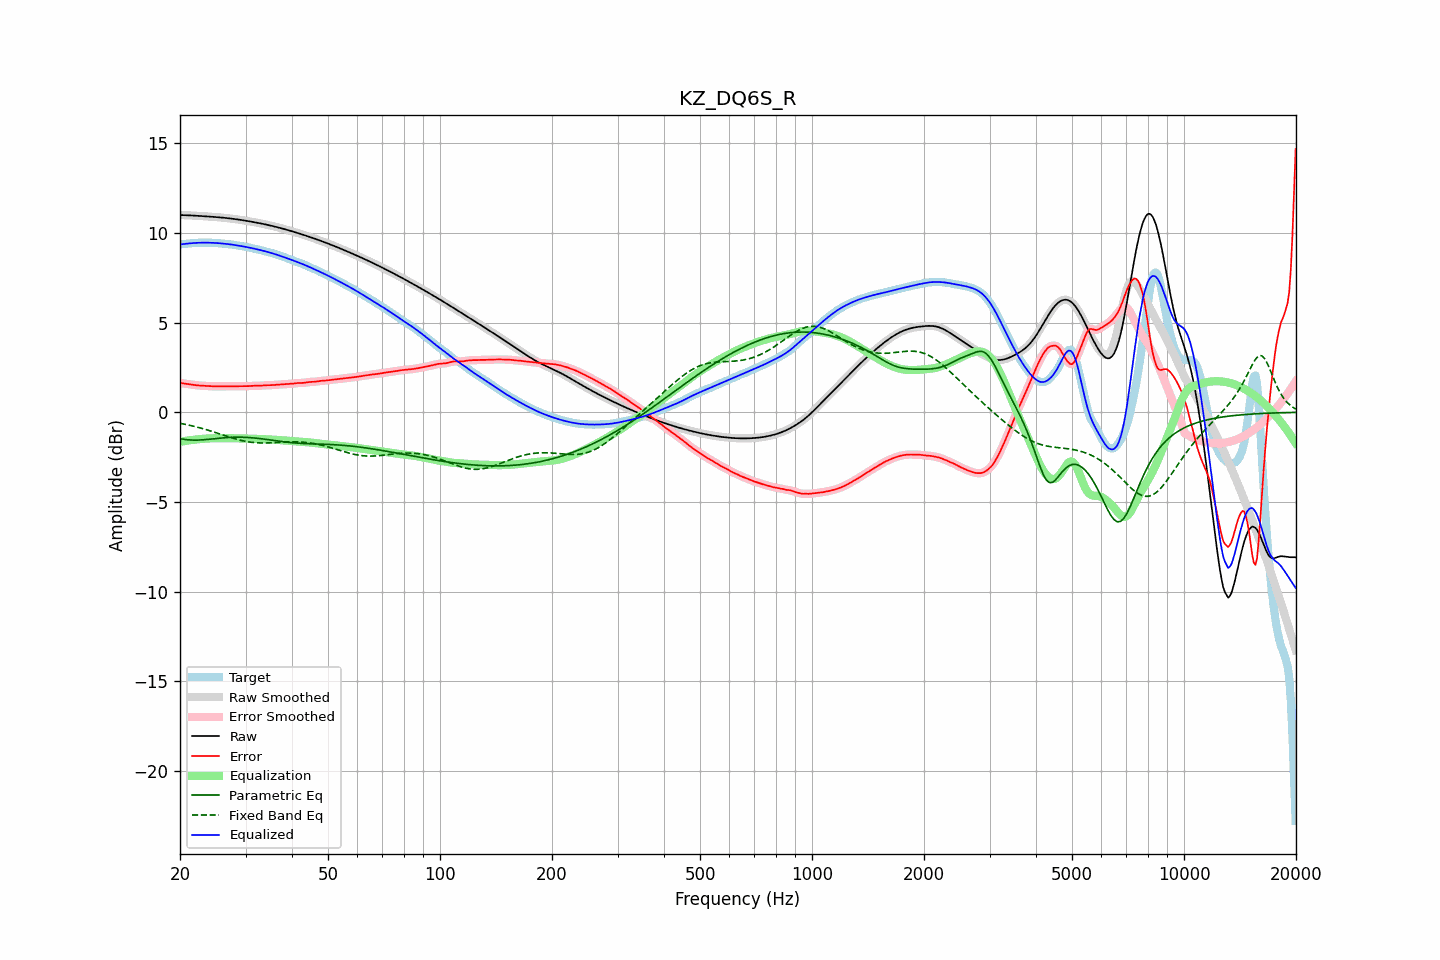

The data file committed next to this chart (first rows):
frequency, raw, error, smoothed, error_smoothed, equalization, parametric_eq, fixed_band_eq, equalized_raw, equalized_smoothed, target
20.00, 10.99, 1.64, 10.99, 1.64, -1.64, -1.47, -0.61, 9.35, 9.35, 9.36
20.20, 10.99, 1.62, 10.99, 1.62, -1.63, -1.48, -0.63, 9.37, 9.37, 9.37
20.40, 10.99, 1.61, 10.99, 1.61, -1.61, -1.50, -0.65, 9.38, 9.38, 9.38
20.61, 10.99, 1.60, 10.99, 1.60, -1.60, -1.51, -0.66, 9.39, 9.39, 9.38
20.81, 10.98, 1.59, 10.98, 1.59, -1.59, -1.52, -0.68, 9.40, 9.40, 9.39
21.02, 10.98, 1.58, 10.98, 1.58, -1.57, -1.53, -0.70, 9.41, 9.41, 9.40
21.23, 10.97, 1.56, 10.97, 1.56, -1.56, -1.54, -0.72, 9.41, 9.41, 9.41
21.44, 10.97, 1.55, 10.97, 1.55, -1.55, -1.55, -0.74, 9.42, 9.42, 9.42
21.66, 10.96, 1.53, 10.96, 1.53, -1.54, -1.55, -0.77, 9.43, 9.43, 9.43
21.87, 10.96, 1.52, 10.96, 1.52, -1.52, -1.55, -0.79, 9.44, 9.44, 9.44
22.09, 10.95, 1.51, 10.95, 1.51, -1.51, -1.55, -0.81, 9.44, 9.44, 9.44
22.31, 10.95, 1.50, 10.95, 1.50, -1.50, -1.55, -0.83, 9.45, 9.45, 9.45
22.54, 10.94, 1.49, 10.94, 1.49, -1.49, -1.55, -0.86, 9.45, 9.45, 9.45
22.76, 10.94, 1.49, 10.94, 1.49, -1.49, -1.54, -0.88, 9.45, 9.45, 9.45
22.99, 10.93, 1.48, 10.93, 1.48, -1.48, -1.54, -0.91, 9.45, 9.45, 9.45
23.22, 10.93, 1.47, 10.93, 1.47, -1.47, -1.53, -0.93, 9.45, 9.45, 9.45
23.45, 10.92, 1.47, 10.92, 1.47, -1.47, -1.52, -0.96, 9.45, 9.45, 9.45
23.69, 10.92, 1.46, 10.91, 1.46, -1.46, -1.51, -0.99, 9.45, 9.45, 9.45
23.92, 10.91, 1.46, 10.91, 1.46, -1.46, -1.50, -1.01, 9.45, 9.45, 9.45
24.16, 10.90, 1.45, 10.90, 1.45, -1.45, -1.49, -1.04, 9.45, 9.45, 9.45
24.40, 10.90, 1.45, 10.90, 1.45, -1.45, -1.49, -1.07, 9.45, 9.45, 9.45
24.65, 10.89, 1.44, 10.89, 1.44, -1.45, -1.48, -1.10, 9.44, 9.44, 9.44
24.89, 10.88, 1.44, 10.88, 1.44, -1.44, -1.47, -1.13, 9.44, 9.44, 9.44
25.14, 10.88, 1.44, 10.88, 1.44, -1.44, -1.46, -1.15, 9.43, 9.43, 9.43
25.39, 10.87, 1.44, 10.87, 1.44, -1.44, -1.45, -1.18, 9.42, 9.42, 9.42
25.65, 10.86, 1.44, 10.86, 1.44, -1.44, -1.44, -1.21, 9.42, 9.42, 9.42
25.91, 10.85, 1.44, 10.85, 1.44, -1.44, -1.43, -1.24, 9.41, 9.41, 9.41
26.16, 10.84, 1.44, 10.84, 1.44, -1.44, -1.42, -1.27, 9.40, 9.40, 9.40
26.43, 10.84, 1.44, 10.83, 1.44, -1.44, -1.42, -1.30, 9.39, 9.39, 9.39
26.69, 10.83, 1.44, 10.83, 1.44, -1.44, -1.41, -1.33, 9.38, 9.38, 9.38
26.96, 10.82, 1.44, 10.82, 1.44, -1.44, -1.40, -1.36, 9.37, 9.37, 9.37
27.23, 10.81, 1.44, 10.81, 1.44, -1.44, -1.40, -1.39, 9.36, 9.36, 9.36
27.50, 10.79, 1.44, 10.79, 1.44, -1.44, -1.39, -1.42, 9.35, 9.35, 9.35
27.77, 10.78, 1.45, 10.78, 1.45, -1.45, -1.39, -1.44, 9.34, 9.34, 9.34
28.05, 10.77, 1.45, 10.77, 1.45, -1.45, -1.39, -1.47, 9.32, 9.32, 9.32
28.33, 10.76, 1.45, 10.76, 1.45, -1.45, -1.39, -1.50, 9.31, 9.31, 9.31
28.62, 10.75, 1.45, 10.75, 1.45, -1.45, -1.39, -1.52, 9.29, 9.29, 9.29
28.90, 10.73, 1.46, 10.73, 1.46, -1.45, -1.39, -1.54, 9.28, 9.28, 9.28
29.19, 10.72, 1.46, 10.72, 1.46, -1.45, -1.39, -1.57, 9.27, 9.27, 9.26
29.48, 10.71, 1.46, 10.71, 1.46, -1.46, -1.39, -1.59, 9.25, 9.25, 9.25
29.78, 10.69, 1.45, 10.69, 1.45, -1.46, -1.39, -1.61, 9.23, 9.23, 9.24
30.08, 10.68, 1.45, 10.68, 1.45, -1.46, -1.40, -1.62, 9.22, 9.22, 9.22
30.38, 10.66, 1.46, 10.66, 1.46, -1.46, -1.40, -1.64, 9.20, 9.20, 9.20
30.68, 10.65, 1.46, 10.65, 1.46, -1.46, -1.41, -1.65, 9.18, 9.18, 9.18
30.99, 10.63, 1.47, 10.63, 1.47, -1.47, -1.41, -1.67, 9.16, 9.16, 9.16
31.30, 10.61, 1.47, 10.61, 1.47, -1.47, -1.42, -1.68, 9.14, 9.14, 9.14
31.61, 10.60, 1.48, 10.60, 1.48, -1.47, -1.43, -1.69, 9.12, 9.12, 9.12
31.93, 10.58, 1.48, 10.58, 1.48, -1.48, -1.44, -1.69, 9.10, 9.10, 9.10
32.24, 10.56, 1.48, 10.56, 1.48, -1.48, -1.45, -1.70, 9.08, 9.08, 9.09
32.57, 10.55, 1.48, 10.55, 1.48, -1.48, -1.46, -1.71, 9.06, 9.06, 9.07
32.89, 10.53, 1.48, 10.53, 1.48, -1.49, -1.47, -1.71, 9.04, 9.04, 9.05
33.22, 10.51, 1.49, 10.51, 1.49, -1.49, -1.48, -1.71, 9.02, 9.02, 9.02
33.55, 10.49, 1.50, 10.49, 1.50, -1.50, -1.49, -1.71, 9.00, 9.00, 8.99
33.89, 10.47, 1.51, 10.47, 1.51, -1.50, -1.50, -1.71, 8.97, 8.97, 8.97
34.23, 10.45, 1.51, 10.45, 1.51, -1.50, -1.51, -1.71, 8.95, 8.95, 8.94
34.57, 10.43, 1.51, 10.43, 1.51, -1.51, -1.53, -1.70, 8.92, 8.92, 8.92
34.92, 10.41, 1.51, 10.41, 1.51, -1.51, -1.54, -1.70, 8.90, 8.90, 8.90
35.27, 10.39, 1.51, 10.39, 1.52, -1.52, -1.55, -1.70, 8.87, 8.87, 8.88
35.62, 10.37, 1.52, 10.37, 1.52, -1.52, -1.56, -1.69, 8.85, 8.85, 8.85
35.97, 10.35, 1.53, 10.35, 1.53, -1.53, -1.58, -1.69, 8.82, 8.82, 8.82
... 635 more rows
